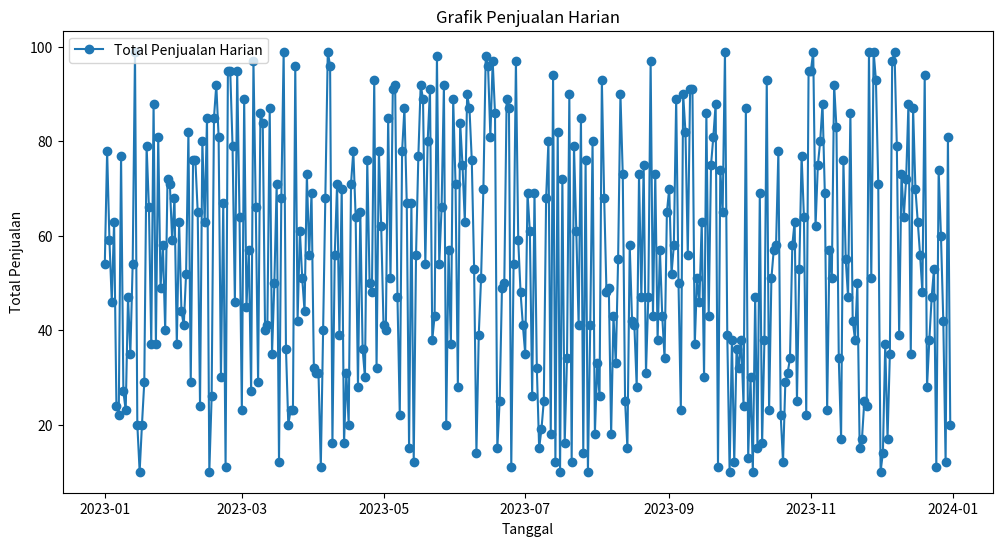

The script that saved this image: (Note: this script raises an exception after producing the figure.)
# Impor library yang diperlukan
import pandas as pd
import numpy as np
import matplotlib.pyplot as plt

# Buat dataset palsu sebagai contoh
data = {
    'Tanggal': pd.date_range(start='2023-01-01', end='2023-12-31', freq='D'),
    'Produk': np.random.choice(['Produk A', 'Produk B', 'Produk C'], size=365),
    'Harga': np.random.randint(10, 100, size=365),
    'Jumlah': np.random.randint(1, 10, size=365),
}
df = pd.DataFrame(data)

# Pemrosesan data
# Hitung total penjualan harian
daily_sales = df.groupby('Tanggal')['Harga'].sum()

# Identifikasi produk terlaris
best_selling_product = df.groupby('Produk')['Jumlah'].sum().idxmax()

# Visualisasi data
plt.figure(figsize=(12, 6))
plt.plot(daily_sales.index, daily_sales.values, label='Total Penjualan Harian', marker='o')
plt.title('Grafik Penjualan Harian')
plt.xlabel('Tanggal')
plt.ylabel('Total Penjualan')
plt.legend()

# Tampilkan produk terlaris
print(f'Produk terlaris: {best_selling_product}')

# Tampilkan profil pelanggan (contoh usia)
customer_profile = df.groupby('Produk')['Harga'].mean()
print('Profil Pelanggan (Rata-rata Harga):')
print(customer_profile)

# Tampilkan grafik produk terlaris
plt.figure(figsize=(8, 8))
product_sales = df[df['Produk'] == best_selling_product]
plt.pie(product_sales['Jumlah'].sum(), labels=[best_selling_product, 'Lainnya'], autopct='%1.1f%%')
plt.title(f'Penjualan Produk Terlaris: {best_selling_product}')
plt.show()
